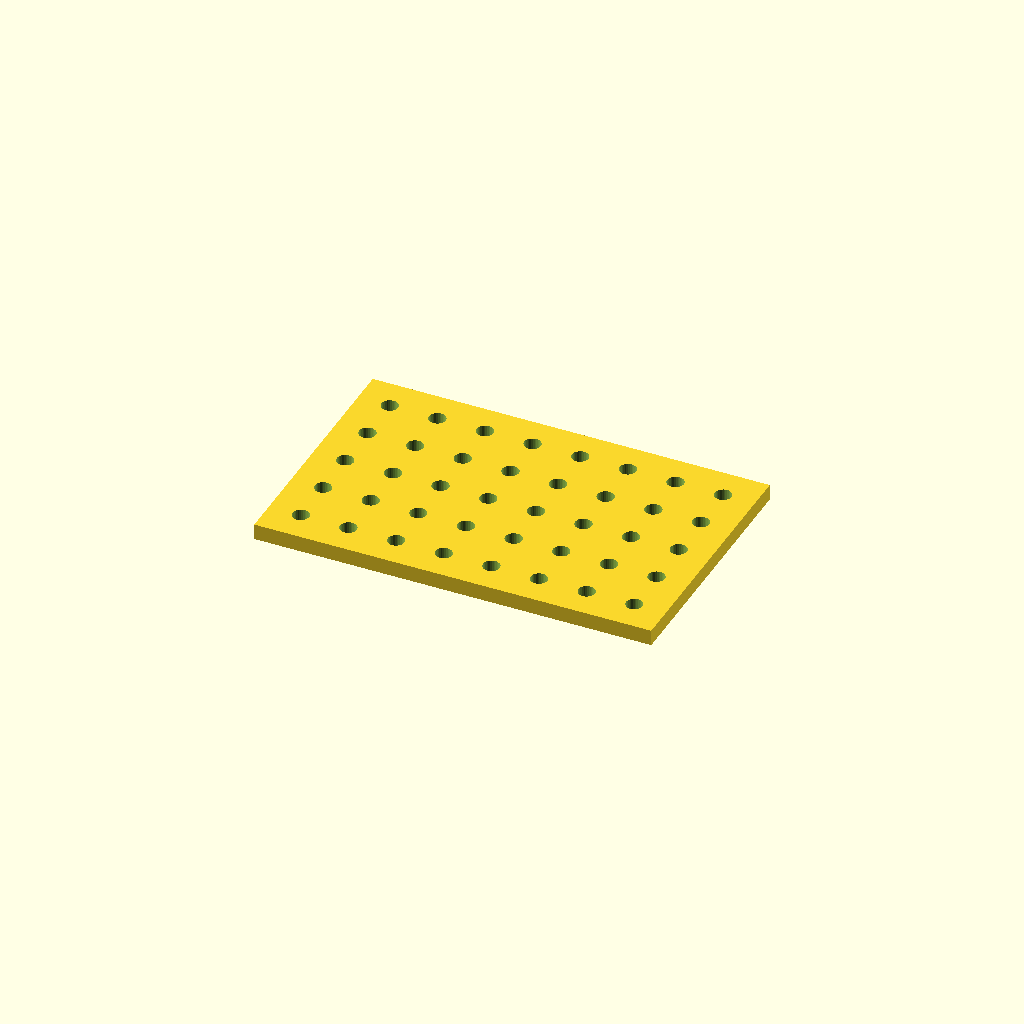
Cell 1: rendered with the file's own defaults.
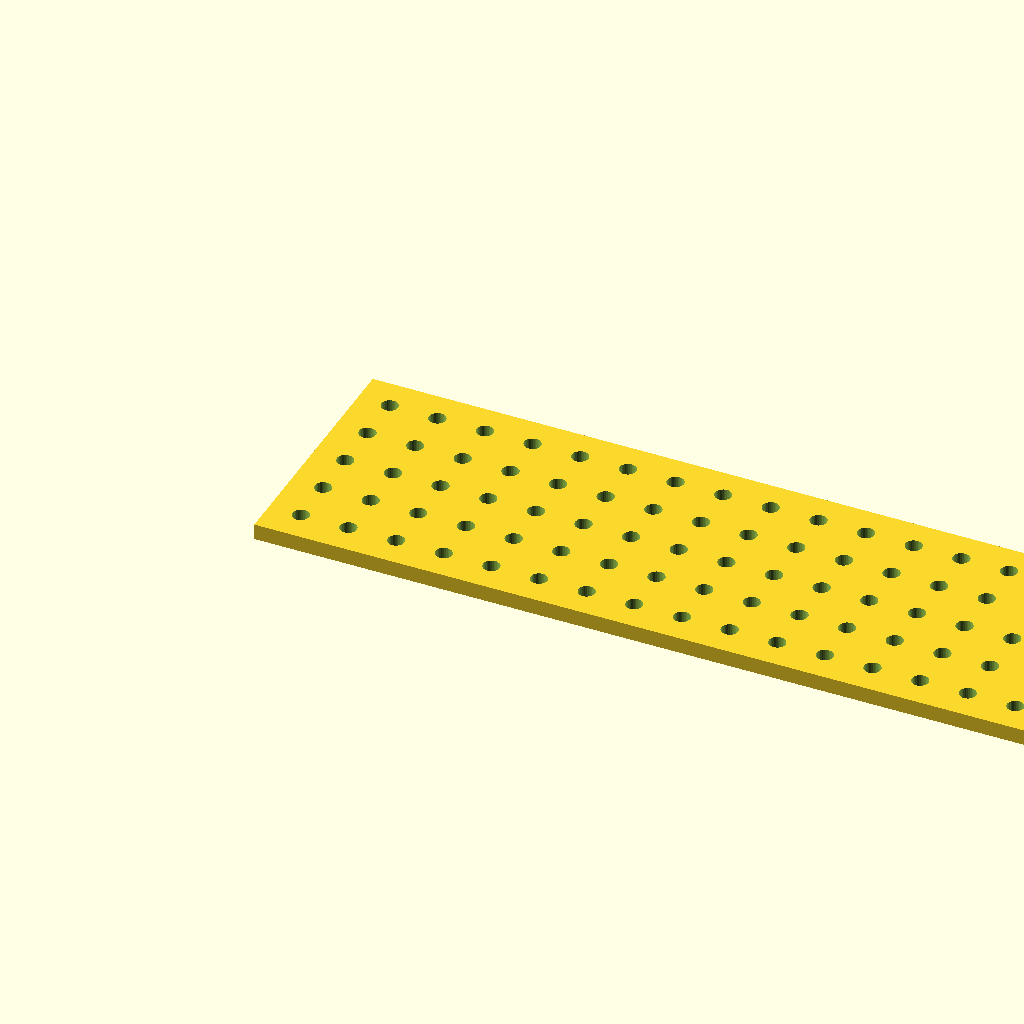
Cell 2: the same model with cols = 16.
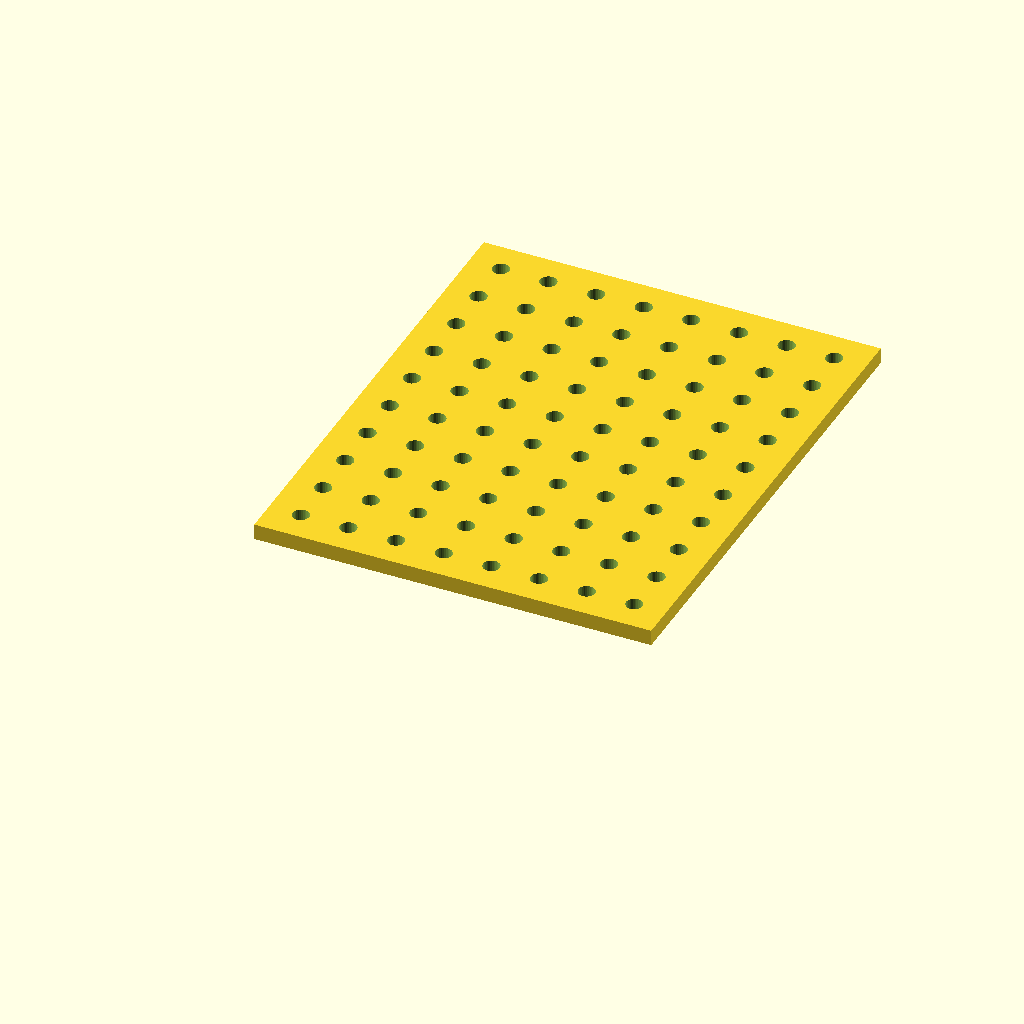
Cell 3 — rows set to 10, the other parameters unchanged.
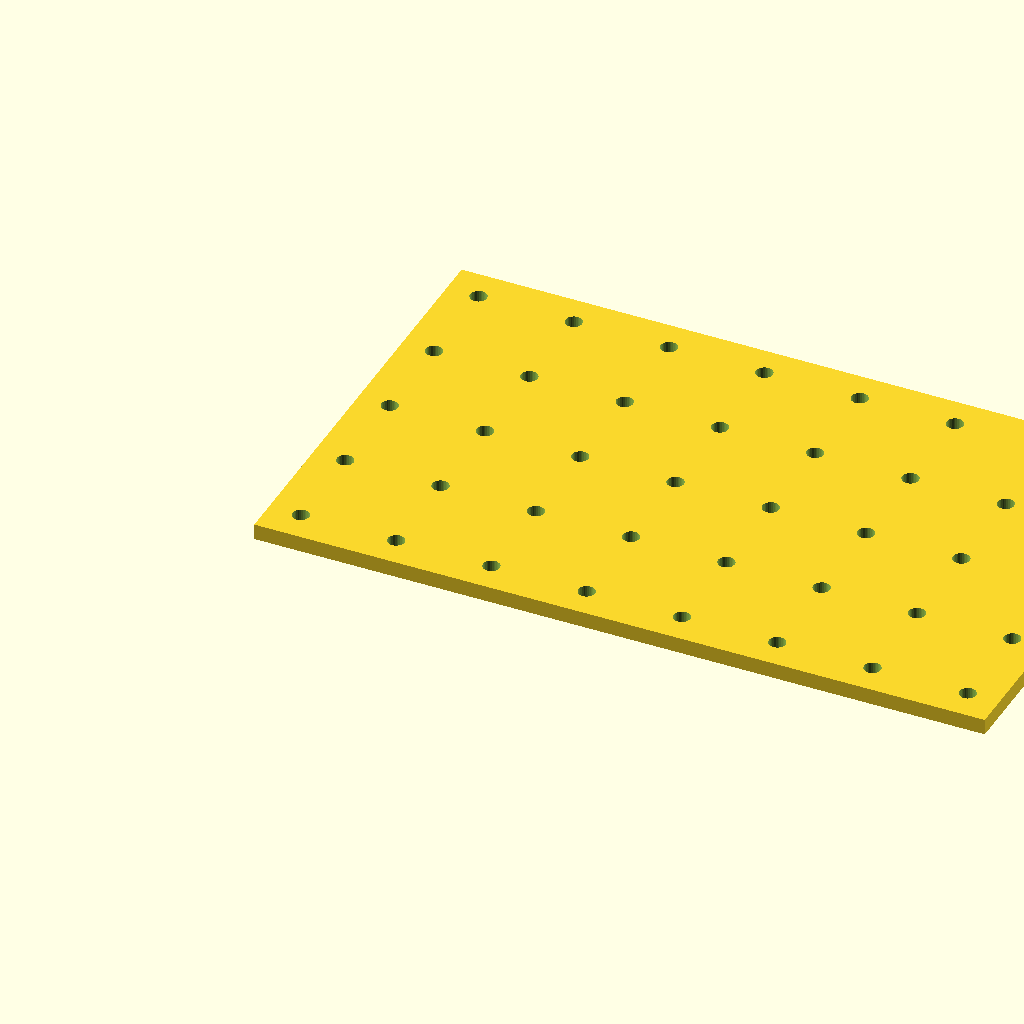
Cell 4: the same model with pitch = 24.
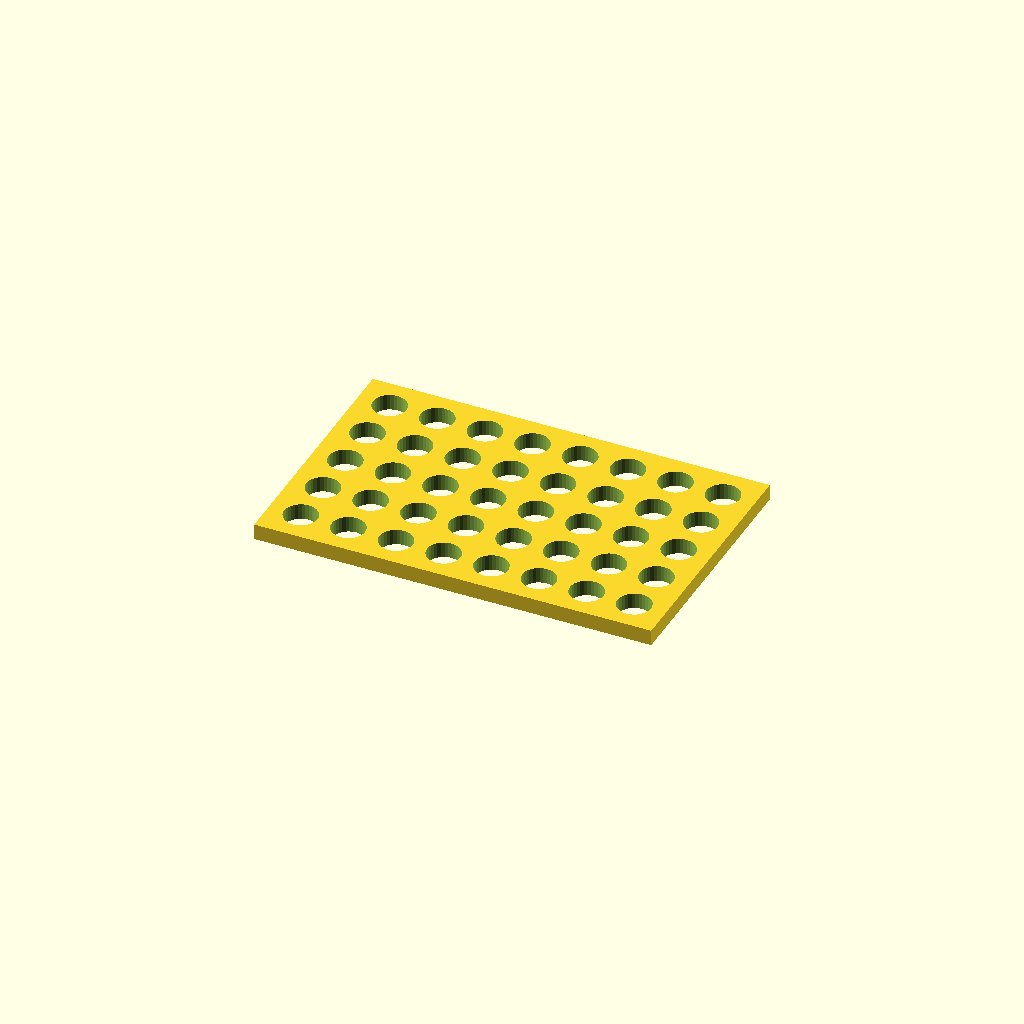
Cell 5: the same model with hole_d = 8.4.
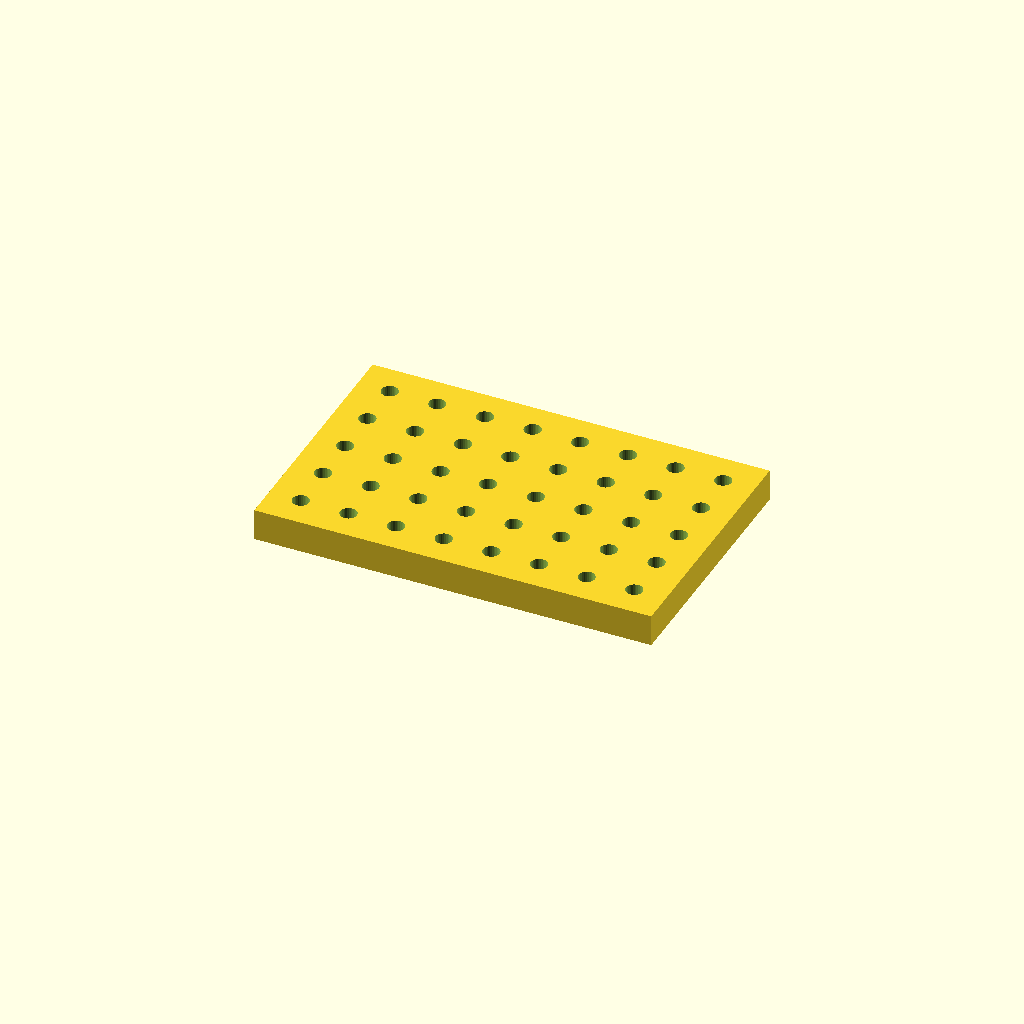
Cell 6 — plate_t set to 8, the other parameters unchanged.
One fixed orthographic camera (rotation 55°, 0°, 25°; colour scheme Cornfield) for every cell.
Source of the model, spikes/openscad-wasm/parts/plate_40_holes.scad:
// Mounting plate with 40 holes made in a loop (8 x 5 grid).
cols = 8;
rows = 5;
pitch = 12;
hole_d = 4.2;
plate_t = 4;
margin = 8;
$fn = 32;

plate_w = (cols - 1) * pitch + 2 * margin;
plate_h = (rows - 1) * pitch + 2 * margin;

difference() {
  cube([plate_w, plate_h, plate_t]);
  for (i = [0 : cols - 1])
    for (j = [0 : rows - 1])
      translate([margin + i * pitch, margin + j * pitch, -1])
        cylinder(d = hole_d, h = plate_t + 2);
}
Customizer parameters (derived from the source; name, type, default, range or options):
cols: number, default 8
rows: number, default 5
pitch: number, default 12
hole_d: number, default 4.2
plate_t: number, default 4
margin: number, default 8
